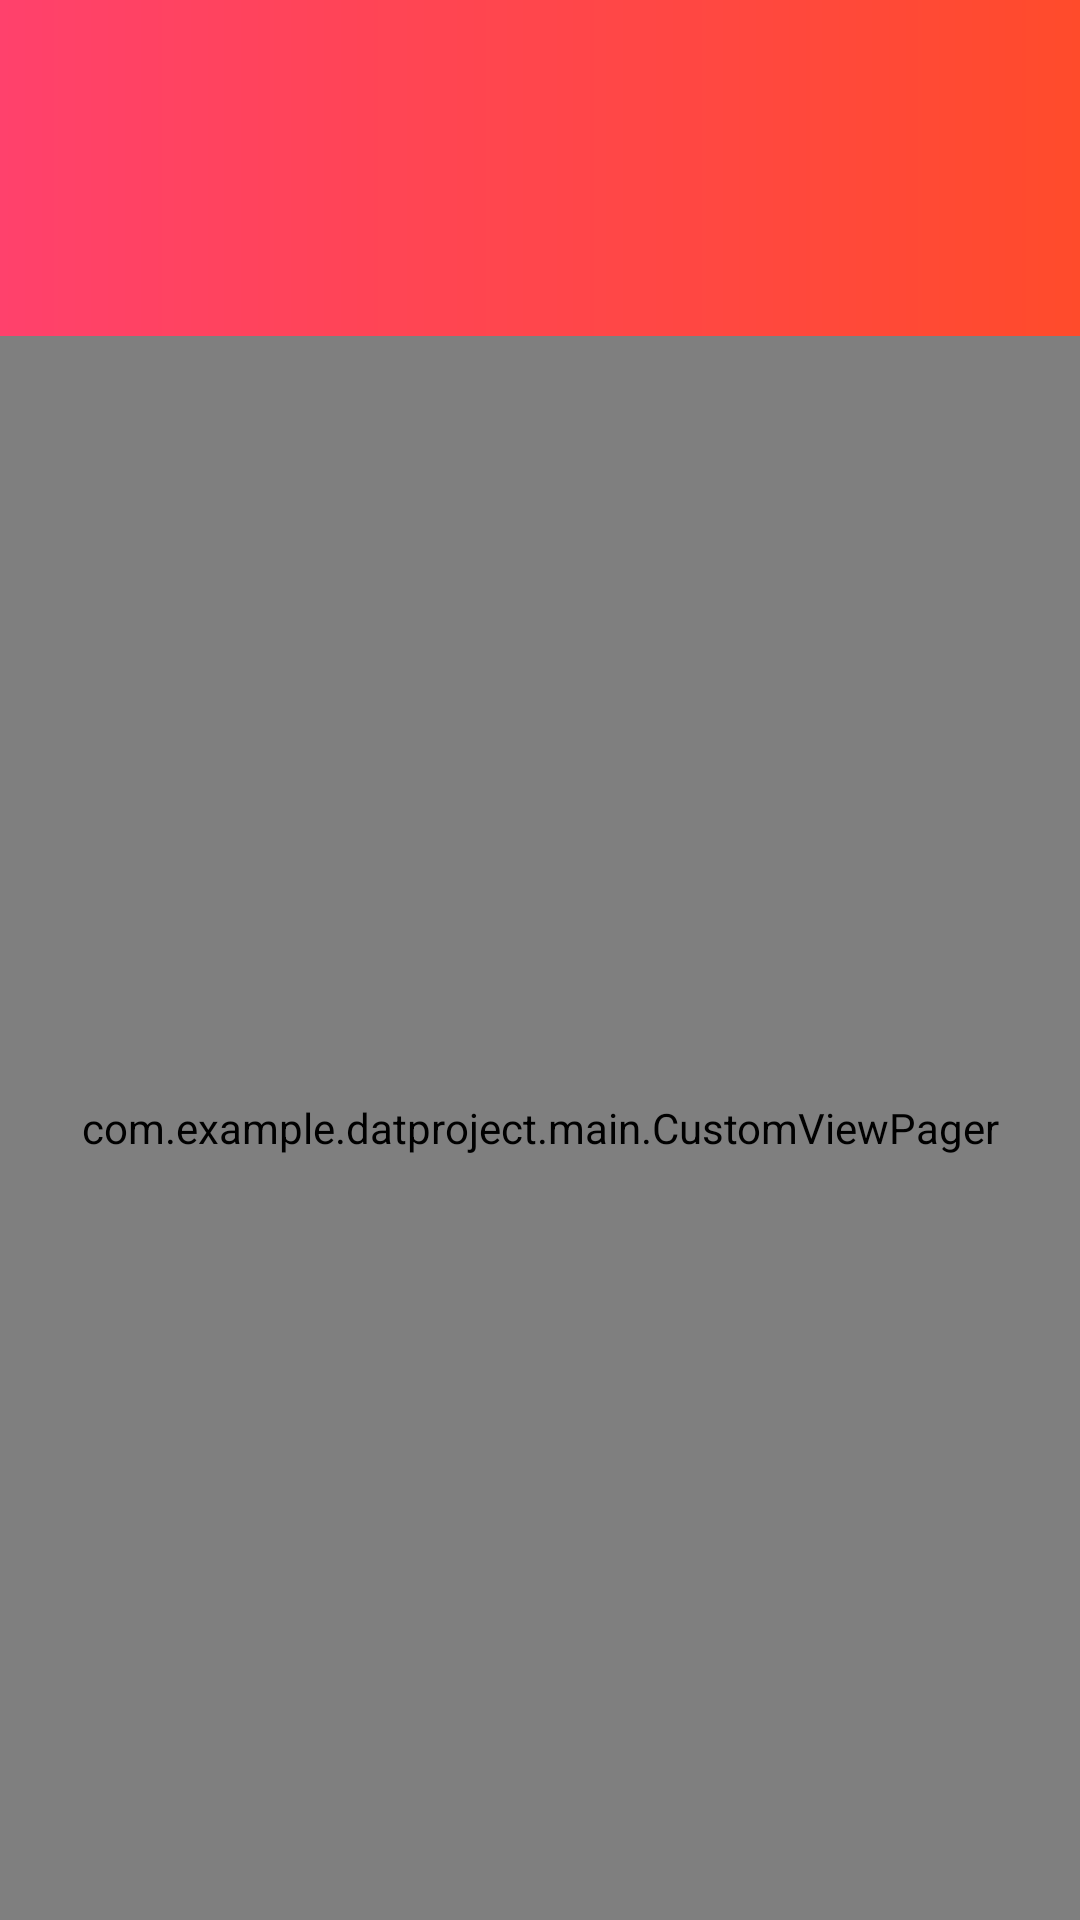

The Android layout XML behind this screen, and the referenced resources:
<!-- AndroidManifest.xml: application theme AppTheme -->
<!-- res/layout/activity_main.xml -->
<?xml version="1.0" encoding="utf-8"?>
<LinearLayout xmlns:android="http://schemas.android.com/apk/res/android"
    xmlns:app="http://schemas.android.com/apk/res-auto"
    xmlns:tools="http://schemas.android.com/tools"
    android:layout_width="match_parent"
    android:layout_height="match_parent"
    tools:context=".main.MainActivity"
    android:orientation="vertical">


    <androidx.appcompat.widget.Toolbar
        android:id="@+id/toolbar"
        android:layout_width="match_parent"
        android:layout_height="wrap_content"
        android:background="@drawable/backgound_actionbar"
        android:minHeight="?attr/actionBarSize"
        android:theme="@style/ToolbarTheme"
        app:popupTheme="@style/ThemeOverlay.AppCompat.Light"
        app:titleTextAppearance="@style/Toolbar.TitleText"
        app:titleTextColor="@android:color/white">
    </androidx.appcompat.widget.Toolbar>

    <com.google.android.material.tabs.TabLayout
        android:id="@+id/tab_layout"
        android:layout_width="match_parent"
        android:layout_height="wrap_content"
        android:background="@drawable/backgound_actionbar"
        android:minHeight="?actionBarSize"
        app:tabIndicatorColor="#FFFFFF"
        app:tabIndicatorHeight="2dp"
        app:tabInlineLabel="true"
        app:tabRippleColor="@null"
        app:tabTextColor="#FFFFFF" />

    <com.example.datproject.main.CustomViewPager
        android:id="@+id/view_pager"
        android:layout_width="match_parent"
        android:layout_height="match_parent" />

    <FrameLayout
        android:id="@+id/fragment_layout"
        android:layout_width="match_parent"
        android:layout_height="match_parent">

    </FrameLayout>
</LinearLayout>
<!-- resources referenced by this layout -->
<resources>
  <!-- drawable backgound_actionbar (drawable) -->
  <?xml version="1.0" encoding="utf-8"?>
  <shape xmlns:android="http://schemas.android.com/apk/res/android"
      android:shape="rectangle">
      <gradient
          android:startColor="#FF416C"
          android:endColor="#FF4B2B"/>
  </shape>
  <style name="Toolbar.TitleText" parent="TextAppearance.Widget.AppCompat.Toolbar.Title">
          <item name="android:textSize">24sp</item>
          <item name="android:textColor">@android:color/holo_orange_light</item>
      </style>
  <style name="ToolbarTheme" parent="@style/ThemeOverlay.AppCompat.Dark.ActionBar">
          
          <item name="android:textColorPrimary">@android:color/secondary_text_dark</item>
          
          <item name="colorControlNormal">#d9cfcf</item>
  
  
      </style>
  <style name="AppTheme" parent="Theme.AppCompat.Light.NoActionBar">
          
          <item name="colorPrimary">@color/colorPrimary</item>
          <item name="colorPrimaryDark">@color/colorPrimaryDark</item>
          <item name="colorAccent">@color/colorAccent</item>
      </style>
  <color name="colorPrimary">#6200EE</color>
  <color name="colorPrimaryDark">#CC1414</color>
  <color name="colorAccent">#03DAC5</color>
</resources>
